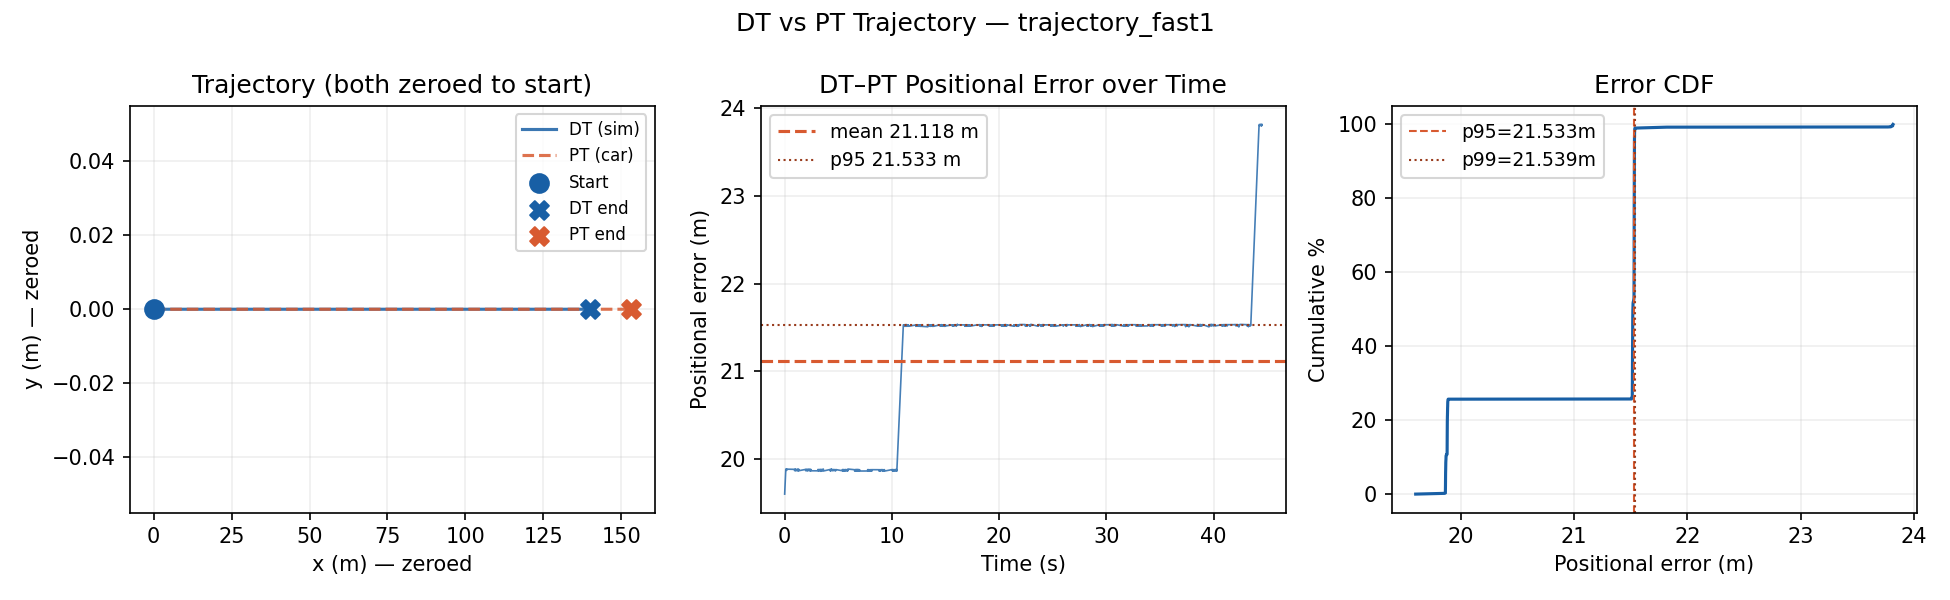

The table this chart was drawn from, first rows:
timestamp_ns, source, x, y, heading_rad, speed_mps
1781781126712389816, DT, 20.51, 0.0000, 0.0000, 3
1781781115257687372, PT, 252.4, 0.0000, 0.0000, 0.0000
1781781126716769325, DT, 20.54, 0.0000, 0.0000, 3
1781781126720352443, DT, 20.54, 0.0000, 0.0000, 3
1781781126724550653, DT, 20.54, 0.0000, 0.0000, 3
1781781126728299882, DT, 20.57, 0.0000, 0.0000, 3
1781781126732367981, DT, 20.57, 0.0000, 0.0000, 3
1781781126736600363, DT, 20.6, 0.0000, 0.0000, 3
1781781123322946085, PT, 262.2, 0.0000, 0.0000, 2.691
1781781126740395427, DT, 20.6, 0.0000, 0.0000, 3
1781781126744315161, DT, 20.6, 0.0000, 0.0000, 3
1781781126748447838, DT, 20.63, 0.0000, 0.0000, 3
1781781126752327384, DT, 20.63, 0.0000, 0.0000, 3
1781781126756932780, DT, 20.66, 0.0000, 0.0000, 3
1781781119678936106, PT, 253.5, 0.0000, 0.0000, 1.782
1781781126760401239, DT, 20.66, 0.0000, 0.0000, 3
1781781126764441703, DT, 20.66, 0.0000, 0.0000, 3
1781781126768382706, DT, 20.69, 0.0000, 0.0000, 3
1781781126772500914, DT, 20.69, 0.0000, 0.0000, 3
1781781126776780748, DT, 20.72, 0.0000, 0.0000, 3
1781781123343392370, PT, 262.3, 0.0000, 0.0000, 2.694
1781781126780329149, DT, 20.72, 0.0000, 0.0000, 3
1781781126784528716, DT, 20.72, 0.0000, 0.0000, 3
1781781126788455024, DT, 20.75, 0.0000, 0.0000, 3
1781781126792475881, DT, 20.75, 0.0000, 0.0000, 3
1781781126796662812, DT, 20.78, 0.0000, 0.0000, 3
1781781123363034598, PT, 262.3, 0.0000, 0.0000, 2.693
1781781126800385453, DT, 20.78, 0.0000, 0.0000, 3
1781781126804499465, DT, 20.78, 0.0000, 0.0000, 3
1781781126808486285, DT, 20.81, 0.0000, 0.0000, 3
1781781126812418294, DT, 20.81, 0.0000, 0.0000, 3
1781781126816718644, DT, 20.84, 0.0000, 0.0000, 3
1781781117402917638, PT, 252.4, 0.0000, 0.0000, 0.0000
1781781126820414934, DT, 20.84, 0.0000, 0.0000, 3
1781781126824452300, DT, 20.84, 0.0000, 0.0000, 3
1781781126828292046, DT, 20.87, 0.0000, 0.0000, 3
1781781126832358953, DT, 20.87, 0.0000, 0.0000, 3
1781781126836799884, DT, 20.9, 0.0000, 0.0000, 3
1781781123378021292, PT, 262.4, 0.0000, 0.0000, 2.691
1781781126840330286, DT, 20.9, 0.0000, 0.0000, 3
1781781126844382559, DT, 20.9, 0.0000, 0.0000, 3
1781781126848421184, DT, 20.93, 0.0000, 0.0000, 3
1781781126852330137, DT, 20.93, 0.0000, 0.0000, 3
1781781126856839494, DT, 20.96, 0.0000, 0.0000, 3
1781781119698339987, PT, 253.5, 0.0000, 0.0000, 1.776
1781781126860405699, DT, 20.96, 0.0000, 0.0000, 3
1781781126864469603, DT, 20.96, 0.0000, 0.0000, 3
1781781126868308523, DT, 20.99, 0.0000, 0.0000, 3
1781781126872435538, DT, 20.99, 0.0000, 0.0000, 3
1781781126876753214, DT, 21.02, 0.0000, 0.0000, 3
1781781123403052484, PT, 262.4, 0.0000, 0.0000, 2.702
1781781126880352342, DT, 21.02, 0.0000, 0.0000, 3
1781781126884361078, DT, 21.02, 0.0000, 0.0000, 3
1781781126888427456, DT, 21.05, 0.0000, 0.0000, 3
1781781126892482151, DT, 21.05, 0.0000, 0.0000, 3
1781781126896749337, DT, 21.08, 0.0000, 0.0000, 3
1781781126900464226, DT, 21.08, 0.0000, 0.0000, 3
1781781119722958129, PT, 253.5, 0.0000, 0.0000, 1.785
1781781126904420774, DT, 21.08, 0.0000, 0.0000, 3
1781781126908503019, DT, 21.11, 0.0000, 0.0000, 3
... 13,949 more rows
